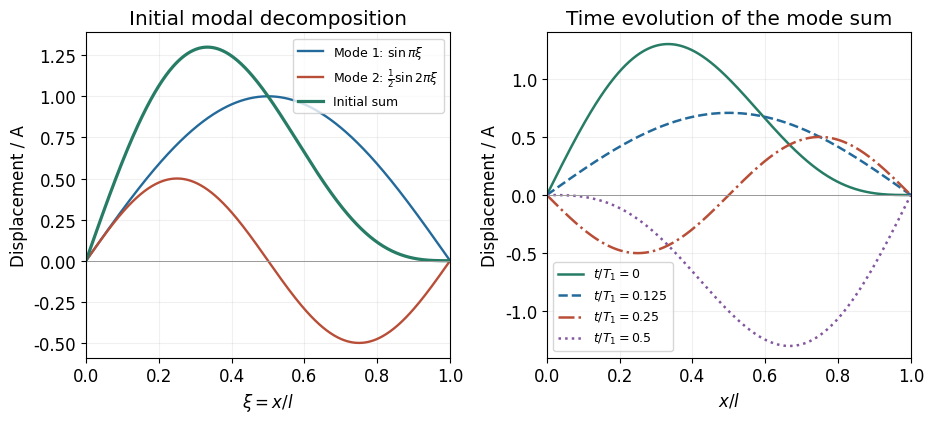

This figure's Python source: (Note: this script raises an exception after producing the figure.)
from pathlib import Path
import numpy as np
import matplotlib
matplotlib.use("Agg")
import matplotlib.pyplot as plt
plt.rcParams.update({"font.size":12,"font.family":"DejaVu Sans","figure.facecolor":"white","axes.facecolor":"white","savefig.facecolor":"white"})

fig,(ax,bx)=plt.subplots(1,2,figsize=(9.5,4.4));xi=np.linspace(0,1,500)
ax.plot(xi,np.sin(np.pi*xi),color="#236a9b",lw=1.7,label=r"Mode 1: $\sin\pi\xi$");ax.plot(xi,.5*np.sin(2*np.pi*xi),color="#b84e37",lw=1.7,label=r"Mode 2: $\frac{1}{2}\sin2\pi\xi$");ax.plot(xi,np.sin(np.pi*xi)+.5*np.sin(2*np.pi*xi),color="#277c65",lw=2.3,label="Initial sum")
ax.set(xlim=(0,1),xlabel=r"$\xi=x/l$",ylabel="Displacement / A",title="Initial modal decomposition");ax.axhline(0,color="#999999",lw=.7);ax.grid(alpha=.18);ax.legend(fontsize=9,loc="upper right")
for tau,col,style in [(0,"#277c65","-"),(.125,"#236a9b","--"),(.25,"#b84e37","-."),(.5,"#8356a0",":")]:
 y=np.sin(np.pi*xi)*np.cos(2*np.pi*tau)+.5*np.sin(2*np.pi*xi)*np.cos(4*np.pi*tau)
 bx.plot(xi,y,color=col,ls=style,lw=1.8,label=r"$t/T_1="+str(tau)+"$")
bx.set(xlim=(0,1),ylim=(-1.4,1.4),xlabel=r"$x/l$",ylabel="Displacement / A",title="Time evolution of the mode sum");bx.axhline(0,color="#999999",lw=.7);bx.grid(alpha=.18);bx.legend(fontsize=9,loc="lower left");fig.tight_layout()

fig.savefig(Path.cwd()/Path(__file__).with_suffix(".png").name,dpi=140,facecolor="white",transparent=False)
plt.close(fig)
